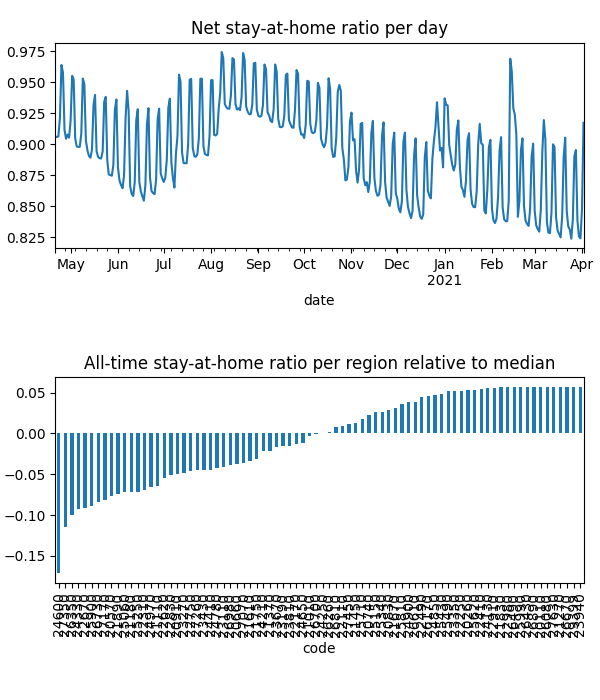

The table this chart was drawn from, first rows:
date, code, km, stay, weight, visit
2020-04-21, 20110, , 1.0, 4.308338431349529e-06, 0.0
2020-04-21, 20260, , 1.0, 4.53979122081141e-06, 0.0
2020-04-21, 20570, 5.117, 0.877, 5.814845604614867e-05, 0.0004959
2020-04-21, 20660, 7.016, 0.9166, 4.778328622186791e-05, 0.01662
2020-04-21, 20740, 3.821, 0.9684, 1.4818403206831263e-05, 0.0
2020-04-21, 20830, 4.958, 0.9714, 2.210756863356727e-05, 0.0002999
2020-04-21, 20910, 7.331, 0.9163, 3.4298925391989846e-05, 0.01525
2020-04-21, 21010, 5.474, 0.9226, 4.825712784199147e-06, 0.0
2020-04-21, 21110, 6.232, 0.9092, 6.82404052085238e-05, 0.02821
2020-04-21, 21180, 8.293, 0.8754, 0.0001224, 0.05193
2020-04-21, 21270, , 1.0, 2.06577079964327e-06, 0.0
2020-04-21, 21370, 4.214, 0.9314, 1.475222157551005e-05, 3.184247945181067e-05
2020-04-21, 21450, 10.76, 0.9579, 5.8395572336016504e-05, 0.008501
2020-04-21, 21610, 8.874, 0.9155, 0.0001908, 0.05014
2020-04-21, 21670, 3.901, 0.969, 5.146828689543718e-06, 0.0
2020-04-21, 21750, 3.833, 0.9031, 7.764915666286892e-06, 0.0
2020-04-21, 21830, 3.838, 0.9917, 4.222084297781281e-06, 0.0
2020-04-21, 21890, 6.549, 0.8906, 7.182988026465348e-05, 0.03429
2020-04-21, 22110, 5.4, 0.947, 1.8963893543891908e-05, 0.0
2020-04-21, 22170, 7.612, 0.9296, 7.339412761971804e-05, 0.01236
2020-04-21, 22250, , 1.0, 3.3370954882643593e-06, 0.0
2020-04-21, 22310, 6.628, 0.9012, 6.783023700868135e-05, 0.0327
2020-04-21, 22410, 5.42, 0.9908, 6.153993483078838e-06, 0.0
2020-04-21, 22490, 5.442, 0.9913, 7.635520483951739e-06, 0.0006497
2020-04-21, 22620, 5.057, 0.9038, 6.0009407993408956e-05, 0.0
2020-04-21, 22670, 8.595, 0.8463, 0.0001151, 0.06323
2020-04-21, 22750, 6.239, 0.9106, 0.0001235, 0.0001928
2020-04-21, 22830, 5.162, 0.8947, 3.550579560832132e-05, 4.653900842956944e-05
2020-04-21, 22910, , 1.0, 4.507723049508609e-06, 0.0
2020-04-21, 22980, , 1.0, 1.5405289449502237e-06, 0.0
2020-04-21, 23110, 9.095, 0.8836, 3.7138795069665835e-05, 0.01862
2020-04-21, 23190, 3.989, 0.928, 9.286492585552316e-06, 0.0
2020-04-21, 23270, 8.13, 0.8923, 0.0001378, 0.04024
2020-04-21, 23350, 3.953, 0.993, 6.00147236006113e-06, 0.0
2020-04-21, 23430, 7.704, 0.8986, 6.968217556783437e-05, 0.02956
2020-04-21, 23670, 6.453, 0.928, 7.058909236512256e-05, 0.02013
2020-04-21, 23810, 7.437, 0.9254, 4.120440765918827e-05, 0.0003756
2020-04-21, 23940, , 1.0, 1.4268167908414198e-06, 0.0
2020-04-21, 24130, 3.989, 0.9954, 1.6130591592287107e-05, 0.0002293
2020-04-21, 24210, 6.854, 0.936, 5.0060035507499486e-05, 0.01363
2020-04-21, 24250, 3.9, 0.9228, 2.701522711319992e-06, 0.0
2020-04-21, 24330, 7.698, 0.8646, 4.631778853037252e-05, 0.03085
2020-04-21, 24410, 6.193, 0.9054, 4.8708455960078764e-05, 0.01814
2020-04-21, 24600, 12.88, 0.8112, 0.0001456, 0.1406
2020-04-21, 24650, 10.65, 0.9331, 9.235576687018635e-05, 0.02327
2020-04-21, 24780, 4.931, 0.9085, 3.428640874176269e-05, 0.0
2020-04-21, 24850, 7.558, 0.9831, 2.1768040560216602e-05, 0.0
2020-04-21, 24900, 3.955, 0.9783, 1.0309777154819936e-05, 0.0001607
2020-04-21, 24970, 8.891, 0.8918, 8.620344275739053e-05, 0.03816
2020-04-21, 25060, 6.425, 0.8994, 5.895503092842998e-05, 0.027
2020-04-21, 25150, 10.4, 0.9737, 1.4413403368153987e-05, 0.0009321
2020-04-21, 25250, 6.564, 0.893, 8.07851861606164e-05, 0.03984
2020-04-21, 25340, 6.676, 0.9708, 6.473302543854707e-05, 0.002452
2020-04-21, 25430, 3.9, 0.9888, 5.325871472990552e-06, 0.0
2020-04-21, 25490, 5.424, 0.9959, 3.022135328229508e-06, 0.0003377
2020-04-21, 25620, , 1.0, 3.929441015999189e-06, 0.0
2020-04-21, 25710, 8.17, 0.9678, 3.012405062772028e-05, 0.00598
2020-04-21, 25810, 4.393, 0.9794, 4.735871635778161e-06, 0.0
2020-04-21, 25900, 7.655, 0.8896, 6.304136460603951e-05, 0.03688
2020-04-21, 25990, , 1.0, 1.2321663270552007e-06, 0.0
... 27,700 more rows
